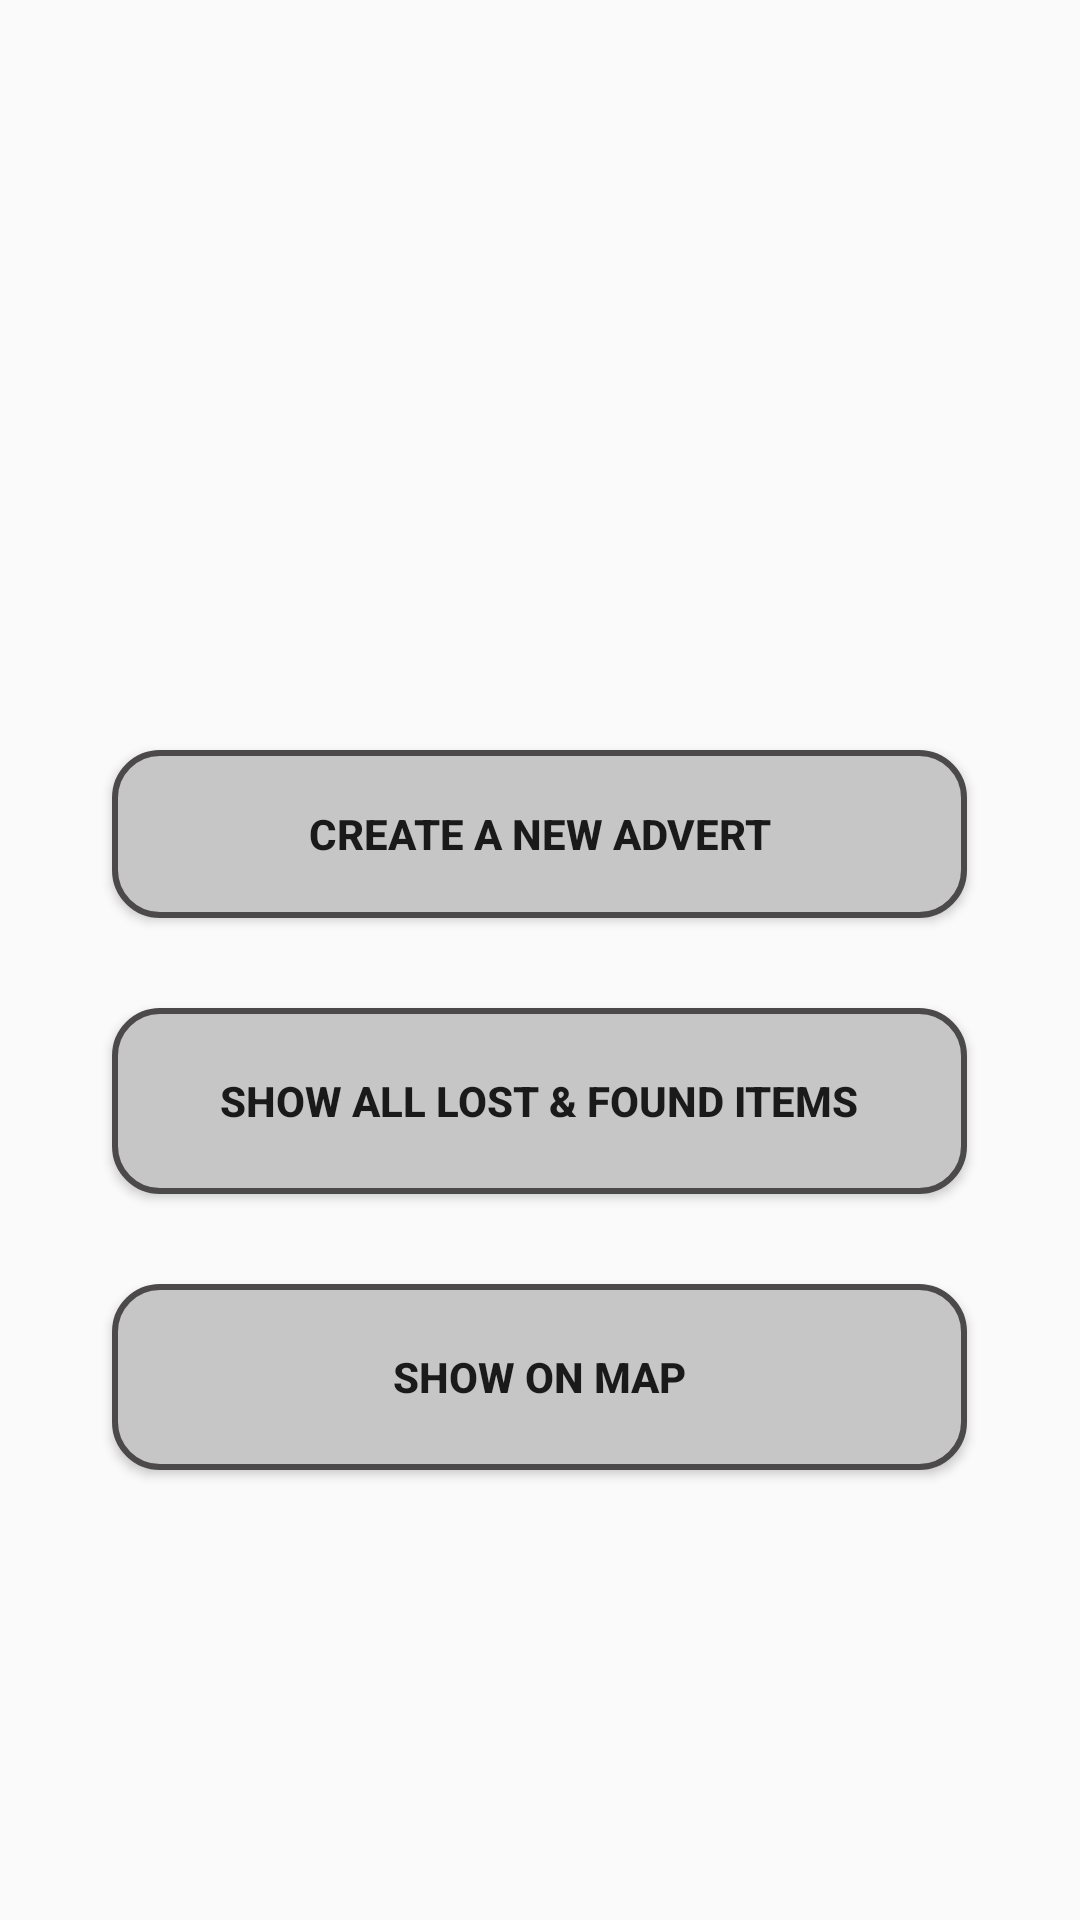

Reconstruct the res/layout file that produces this screen, plus the resources it refers to.
<!-- AndroidManifest.xml: application theme Theme.LostandFoundApp -->
<!-- res/layout/activity_main.xml -->
<?xml version="1.0" encoding="utf-8"?>
<androidx.appcompat.widget.LinearLayoutCompat xmlns:android="http://schemas.android.com/apk/res/android"
    xmlns:app="http://schemas.android.com/apk/res-auto"
    xmlns:tools="http://schemas.android.com/tools"
    android:layout_width="match_parent"
    android:layout_height="match_parent"
    android:orientation="vertical"
    tools:context=".MainActivity">

    <Button
        android:id="@+id/newAdButton"
        android:layout_width="285dp"
        android:layout_height="56dp"
        android:layout_gravity="center"
        android:layout_marginTop="250dp"
        android:background="@drawable/navbutton"
        android:text="@string/create_a_new_advert"
        android:textStyle="bold" />

    <Button
        android:id="@+id/showAllButton"
        android:layout_width="285dp"
        android:layout_height="62dp"
        android:layout_gravity="center"
        android:layout_marginTop="30dp"
        android:background="@drawable/navbutton"
        android:backgroundTint="@null"
        android:text="@string/show_all_lost_amp_found_items"
        android:textStyle="bold" />

    <Button
        android:id="@+id/showMapButton"
        android:layout_width="285dp"
        android:layout_height="62dp"
        android:layout_gravity="center"
        android:layout_marginTop="30dp"
        android:background="@drawable/navbutton"
        android:text="Show on Map"
        android:textStyle="bold" />
</androidx.appcompat.widget.LinearLayoutCompat>
<!-- resources referenced by this layout -->
<resources>
  <!-- drawable navbutton (drawable) -->
  <?xml version="1.0" encoding="utf-8"?>
  <shape xmlns:android="http://schemas.android.com/apk/res/android"
      android:shape="rectangle">
      <solid android:color="#C6C6C6"/>
      <corners android:radius="15dip"/>
      <stroke android:width="2dp" android:color="#4B4949"/>
  </shape>
  <string name="create_a_new_advert">Create A New Advert</string>
  <string name="show_all_lost_amp_found_items">Show All Lost &amp; Found Items</string>
  <style name="Theme.LostandFoundApp" parent="Theme.AppCompat.DayNight.NoActionBar">
          
          <item name="colorPrimary">@color/purple_500</item>
          <item name="colorPrimaryVariant">@color/purple_700</item>
          <item name="colorOnPrimary">@color/white</item>
          
          <item name="colorSecondary">@color/teal_200</item>
          <item name="colorSecondaryVariant">@color/teal_700</item>
          <item name="colorOnSecondary">@color/black</item>
          
          <item name="android:statusBarColor" tools:targetApi="l">?attr/colorPrimaryVariant</item>
          
      </style>
  <!-- not gathered from this repository: default colours our renderer supplied (Android Studio template values) -->
  <color name="purple_500">#FF6200EE</color>
  <color name="purple_700">#FF3700B3</color>
  <color name="teal_200">#FF03DAC5</color>
  <color name="teal_700">#FF018786</color>
  <color name="black">#FF000000</color>
  <color name="white">#FFFFFFFF</color>
</resources>
